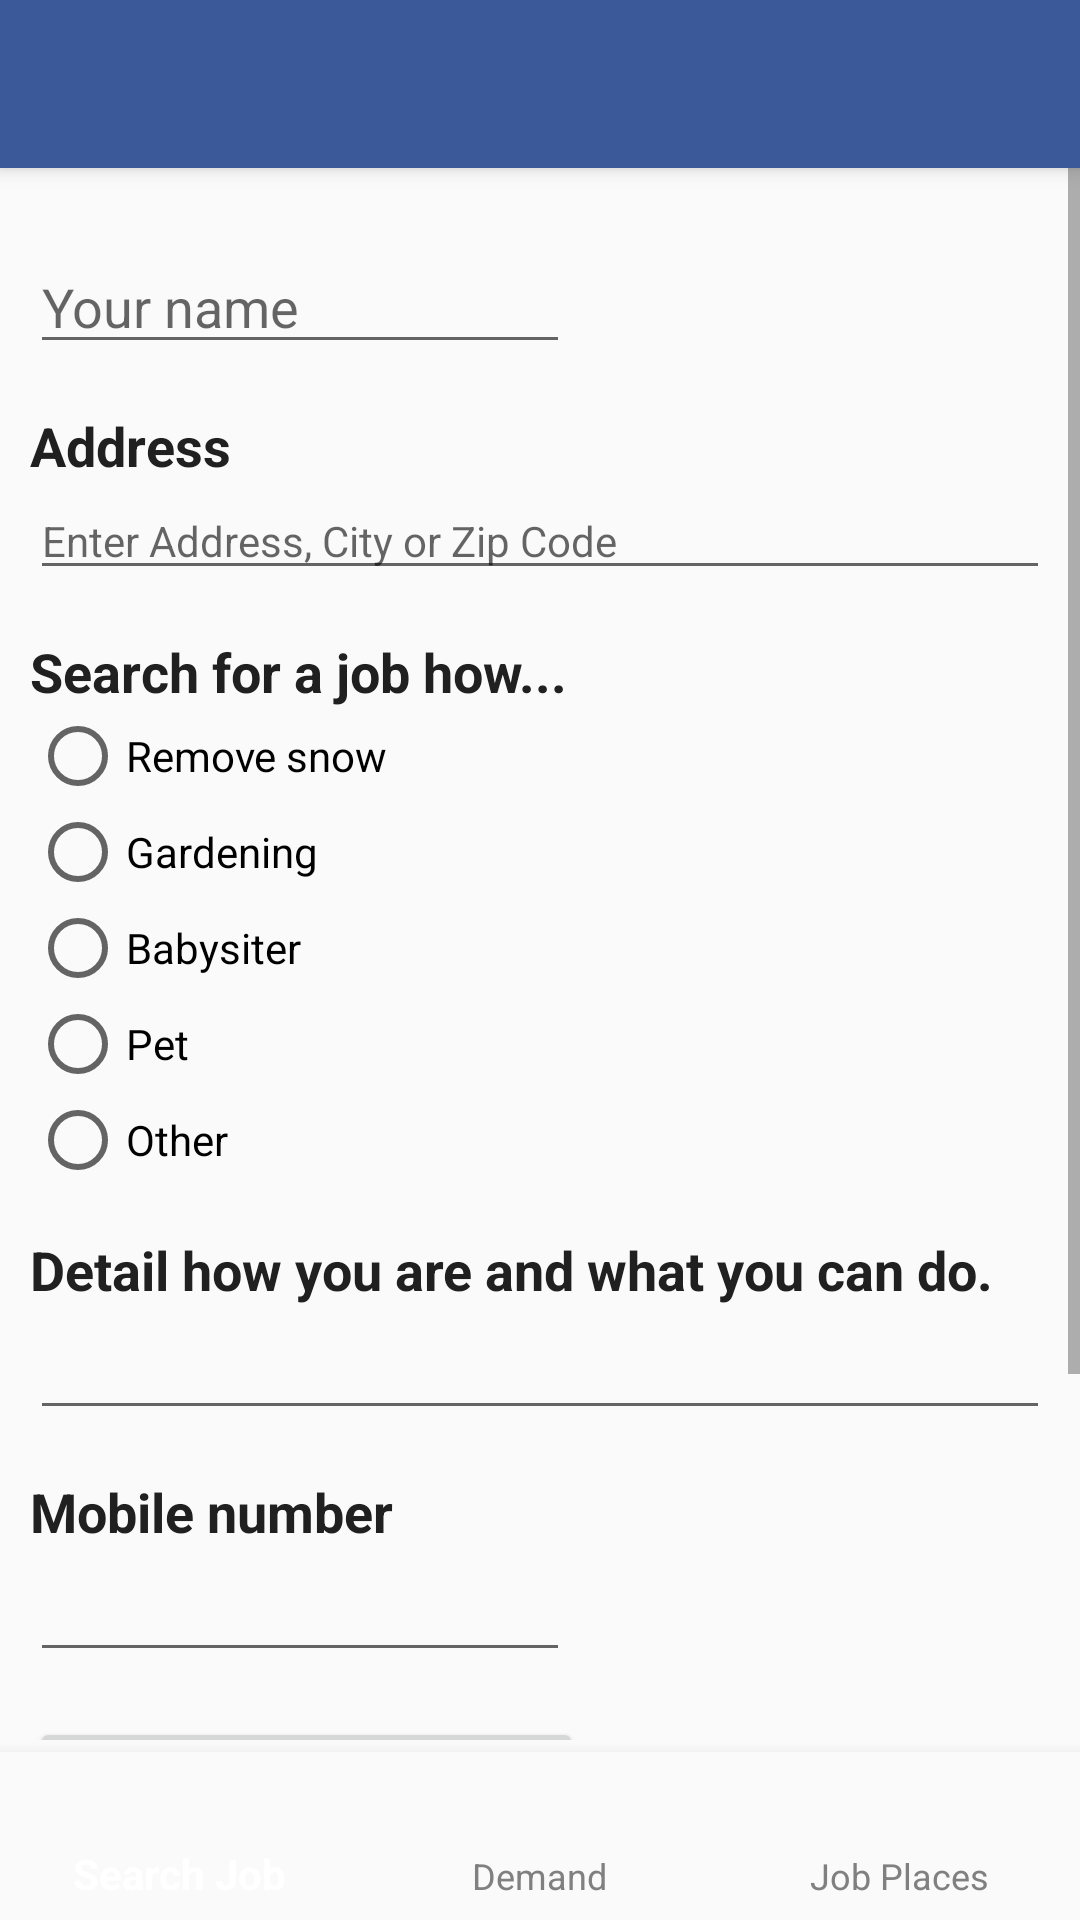

Layout XML and referenced resources for this Android screen:
<!-- AndroidManifest.xml: application theme MaterialTheme -->
<!-- res/layout/activity_add_demand.xml -->
<?xml version="1.0" encoding="utf-8"?>
<RelativeLayout xmlns:android="http://schemas.android.com/apk/res/android"
    android:layout_width="match_parent"
    android:layout_height="match_parent"
    xmlns:tools="http://schemas.android.com/tools"
    xmlns:app="http://schemas.android.com/apk/res-auto">

    <include layout="@layout/toolbar" />

    <ScrollView
        android:layout_width="match_parent"
        android:layout_height="match_parent"
        android:layout_marginBottom="60dp">

    <LinearLayout
        android:layout_width="match_parent"
        android:layout_height="match_parent"
        android:orientation="vertical"
        android:focusable="false"
        android:focusableInTouchMode="true">

        <RelativeLayout
            android:layout_width="match_parent"
            android:layout_height="match_parent"
            android:layout_margin="10dp"
            >


            <EditText
                android:id="@+id/name"
                android:layout_width="180dp"
                android:layout_height="wrap_content"
                android:layout_marginTop="70dp"
                android:ems="10"
                android:hint="@string/your_name"
                android:inputType="textPersonName" />

            <TextView
                android:id="@+id/address"
                android:layout_below="@id/name"
                android:textSize="18dp"
                android:textStyle="bold"
                android:layout_marginTop="15dp"
                android:textColor="#202020"
                android:layout_width="wrap_content"
                android:layout_height="wrap_content"
                android:text="@string/address" />


            <EditText
                android:id="@+id/locate"
                android:layout_below="@id/address"
                android:layout_width="match_parent"
                android:layout_height="wrap_content"
                android:textSize="14dp"
                android:hint="@string/enter_address"
                />

            <TextView
                android:id="@+id/title_add"
                android:layout_below="@id/locate"
                android:textSize="18dp"
                android:textStyle="bold"
                android:textColor="#202020"
                android:layout_marginTop="15dp"
                android:layout_width="wrap_content"
                android:layout_height="wrap_content"
                android:text="@string/search_for" />

            <RadioGroup
                android:id="@+id/categories"
                android:layout_below="@id/title_add"
                android:layout_width="wrap_content"
                android:layout_height="wrap_content" >

                <RadioButton
                    android:id="@+id/Remove_snow"
                    android:layout_width="wrap_content"
                    android:layout_height="wrap_content"
                    android:layout_weight="1"
                    android:text="@string/remove_snow" />

                <RadioButton
                    android:id="@+id/Gardening"
                    android:layout_width="wrap_content"
                    android:layout_height="wrap_content"
                    android:layout_weight="1"
                    android:text="@string/gardening" />

                <RadioButton
                    android:id="@+id/Babysiter"
                    android:layout_width="wrap_content"
                    android:layout_height="wrap_content"
                    android:layout_weight="1"
                    android:text="@string/babysiter" />

                <RadioButton
                    android:id="@+id/Pet"
                    android:layout_width="wrap_content"
                    android:layout_height="wrap_content"
                    android:layout_weight="1"
                    android:text="@string/pet" />


                <RadioButton
                    android:id="@+id/Other"
                    android:layout_width="wrap_content"
                    android:layout_height="wrap_content"
                    android:layout_weight="1"
                    android:text="@string/other" />



            </RadioGroup>

            <TextView
                android:id="@+id/detail"
                android:layout_width="wrap_content"
                android:layout_height="wrap_content"
                android:layout_below="@id/categories"
                android:textSize="18dp"
                android:textStyle="bold"
                android:textColor="#202020"
                android:layout_marginTop="15dp"
                android:text="@string/detail" />

            <EditText
                android:id="@+id/detailText"
                android:layout_width="match_parent"
                android:layout_height="wrap_content"
                android:layout_below="@+id/detail"
                android:inputType="textMultiLine" />


            <EditText
                android:id="@+id/money"
                android:layout_width="100dp"
                android:layout_height="wrap_content"
                android:layout_below="@+id/detailText"
                android:layout_marginTop="15dp"
                android:visibility="gone"
                 />



            <TextView
                android:id="@+id/textPhone"
                android:layout_width="wrap_content"
                android:layout_height="wrap_content"
                android:layout_below="@+id/money"
                android:textSize="18dp"
                android:textStyle="bold"
                android:textColor="#202020"
                android:layout_marginTop="15dp"
                android:text="@string/phone_number" />

            <EditText
                android:id="@+id/phoneNumber"
                android:layout_width="180dp"
                android:layout_height="wrap_content"
                android:layout_below="@+id/textPhone"
                android:inputType="number" />

            <Button
                android:id="@+id/btnSendSMS"
                android:layout_width="wrap_content"
                android:layout_height="wrap_content"
                android:layout_marginTop="15dp"
                android:layout_below="@+id/phoneNumber"
                android:text="@string/verify_phone_number" />

            <EditText
                android:id="@+id/codeText"
                android:layout_width="70dp"
                android:layout_height="wrap_content"
                android:layout_below="@+id/btnSendSMS"
                android:inputType="number"
                android:hint="@string/code" />

            <Button
                android:id="@+id/send"
                android:layout_width="match_parent"
                android:layout_height="wrap_content"
                android:layout_below="@+id/codeText"
                android:onClick="send"
                android:textStyle="bold"
                android:background="#6d84b4"
                android:layout_marginTop="15dp"
                android:textColor="#fff"
                android:text="@string/send_emand" />





        </RelativeLayout>
    </LinearLayout>
    </ScrollView>





    <android.support.design.widget.BottomNavigationView
        android:id="@+id/navigation"
        android:layout_width="match_parent"
        android:layout_height="wrap_content"
        android:layout_marginEnd="0dp"
        android:layout_marginStart="0dp"
        android:background="?android:attr/windowBackground"
        android:layout_alignParentBottom="true"
        app:menu="@menu/navigation"
        app:itemIconTint="@android:color/tab_indicator_text"
        app:itemTextColor="@android:color/tab_indicator_text"/>




</RelativeLayout>
<!-- res/layout/toolbar.xml (included above) -->
<?xml version="1.0" encoding="utf-8"?>
<android.support.v7.widget.Toolbar xmlns:android="http://schemas.android.com/apk/res/android"
    xmlns:app="http://schemas.android.com/apk/res-auto"
    app:theme="@style/ToolbarTheme"
    app:popupTheme="@style/PopupTheme"
    android:layout_width="match_parent"
    android:layout_height="wrap_content"
    android:id="@+id/my_toolbar"
    android:background="#3b5998"
    android:minHeight="?actionBarSize"
    android:elevation="4dp"

    >



</android.support.v7.widget.Toolbar>
<!-- resources referenced by this layout -->
<resources>
  <string name="address">Address</string>
  <string name="babysiter">Babysiter</string>
  <string name="code">Code</string>
  <string name="detail">Detail how you are and what you can do.</string>
  <string name="enter_address">Enter Address, City or Zip Code</string>
  <string name="gardening">Gardening</string>
  <string name="other">Other</string>
  <string name="pet">Pet</string>
  <string name="phone_number">Mobile number</string>
  <string name="remove_snow">Remove snow</string>
  <string name="search_for">Search for a job how...</string>
  <string name="send_emand">Send Demand</string>
  <string name="verify_phone_number">Verify mobile number</string>
  <string name="your_name">Your name</string>
  <style name="PopupTheme" parent="ThemeOverlay.AppCompat.Light">
          <item name="android:textColorPrimary">@android:color/white</item>
          <item name="android:background">#3b5998</item>
  
  
      </style>
  <style name="ToolbarTheme" parent="ThemeOverlay.AppCompat.Light">
          <item name="android:textColorPrimary">@android:color/white</item>
          <item name="android:textColorSecondary">@android:color/white</item>
  
      </style>
  <style name="MaterialTheme" parent="ParentMaterialTheme">
  
  
      </style>
  <style name="ParentMaterialTheme" parent="Theme.AppCompat.Light.NoActionBar">
          
          <item name="colorPrimary">#3b5998</item>
          <item name="colorPrimaryDark">#3b5998</item>
          <item name="colorAccent">#afbdd4</item>
  
  
  
      </style>
</resources>
